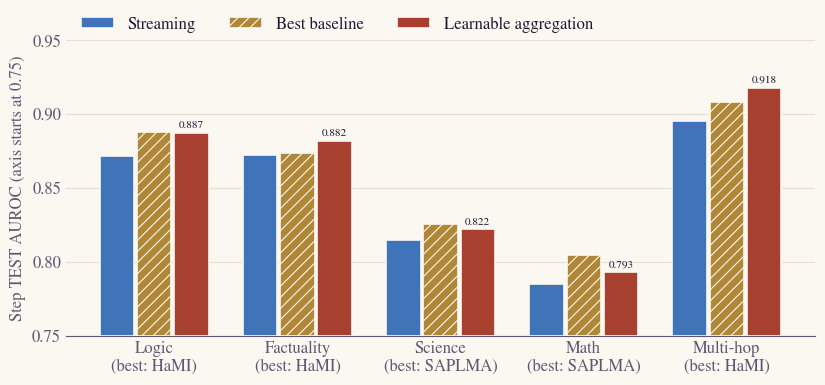

Write Python code to recreate this figure.
#!/usr/bin/env python3
"""Figure for the 2026-11-20 weekly report: Qwen Step TEST AUROC by domain.

Values are copied from experiments/qwen_step_only_learnable_20261115/README.md
(legacy-recipe table): Original Streaming, best published baseline per domain,
and single-layer Learnable aggregation. Run from the repository root:

    python weekly/scripts/2026-11-20_step_auroc.py
"""
from pathlib import Path

import matplotlib

matplotlib.use("Agg")
import matplotlib.pyplot as plt
import numpy as np

OUT = Path("weekly/assets/2026-11-20/step_auroc.png")
DOMAINS = ["Logic", "Factuality", "Science", "Math", "Multi-hop"]
SERIES = [  # name, values, color (validated palette on the page surface), hatch
    ("Streaming", [0.8716, 0.8720, 0.8145, 0.7852, 0.8953], "#3f74b8", ""),
    ("Best baseline", [0.8875, 0.8735, 0.8255, 0.8046, 0.9080], "#b08637", "///"),
    ("Learnable aggregation", [0.8871, 0.8816, 0.8219, 0.7932, 0.9177], "#a8402f", ""),
]
BEST = ["HaMI", "HaMI", "SAPLMA", "SAPLMA", "HaMI"]
SURFACE, INK, INK2, GRID = "#fbf8f1", "#1d1832", "#5d5872", "#e6dfd0"

plt.rcParams.update({"font.family": "STIXGeneral", "mathtext.fontset": "stix", "font.size": 12, "hatch.linewidth": 0.8,
                     "hatch.color": SURFACE})
fig, ax = plt.subplots(figsize=(8.4, 4.0), dpi=200)
fig.patch.set_facecolor(SURFACE)
ax.set_facecolor(SURFACE)
x = np.arange(len(DOMAINS))
width = 0.26
for k, (name, vals, color, hatch) in enumerate(SERIES):
    pos = x + (k - 1) * width
    ax.bar(pos, np.array(vals) - 0.75, width - 0.02, bottom=0.75, color=color, hatch=hatch,
           edgecolor=SURFACE, linewidth=1.2, label=name, zorder=3)
    if name == "Learnable aggregation":  # selective direct labels: our method only
        for p, v in zip(pos, vals):
            ax.text(p, v + 0.002, f"{v:.3f}", ha="center", va="bottom", fontsize=8, color=INK)
ax.set_xticks(x, [f"{d}\n(best: {b})" for d, b in zip(DOMAINS, BEST)], color=INK)
ax.set_ylim(0.75, 0.94)
ax.set_yticks(np.arange(0.75, 0.951, 0.05))
ax.set_ylabel("Step TEST AUROC (axis starts at 0.75)", color=INK2)
ax.tick_params(axis="both", colors=INK2, length=0)
ax.grid(axis="y", color=GRID, linewidth=0.8, zorder=0)
for s in ("top", "right", "left"):
    ax.spines[s].set_visible(False)
ax.spines["bottom"].set_color(INK2)
ax.legend(ncol=3, frameon=False, loc="upper left", bbox_to_anchor=(0, 1.13), labelcolor=INK)
fig.tight_layout()
OUT.parent.mkdir(parents=True, exist_ok=True)
fig.savefig(OUT, facecolor=SURFACE, bbox_inches="tight", pad_inches=0.08)
print("wrote", OUT)
